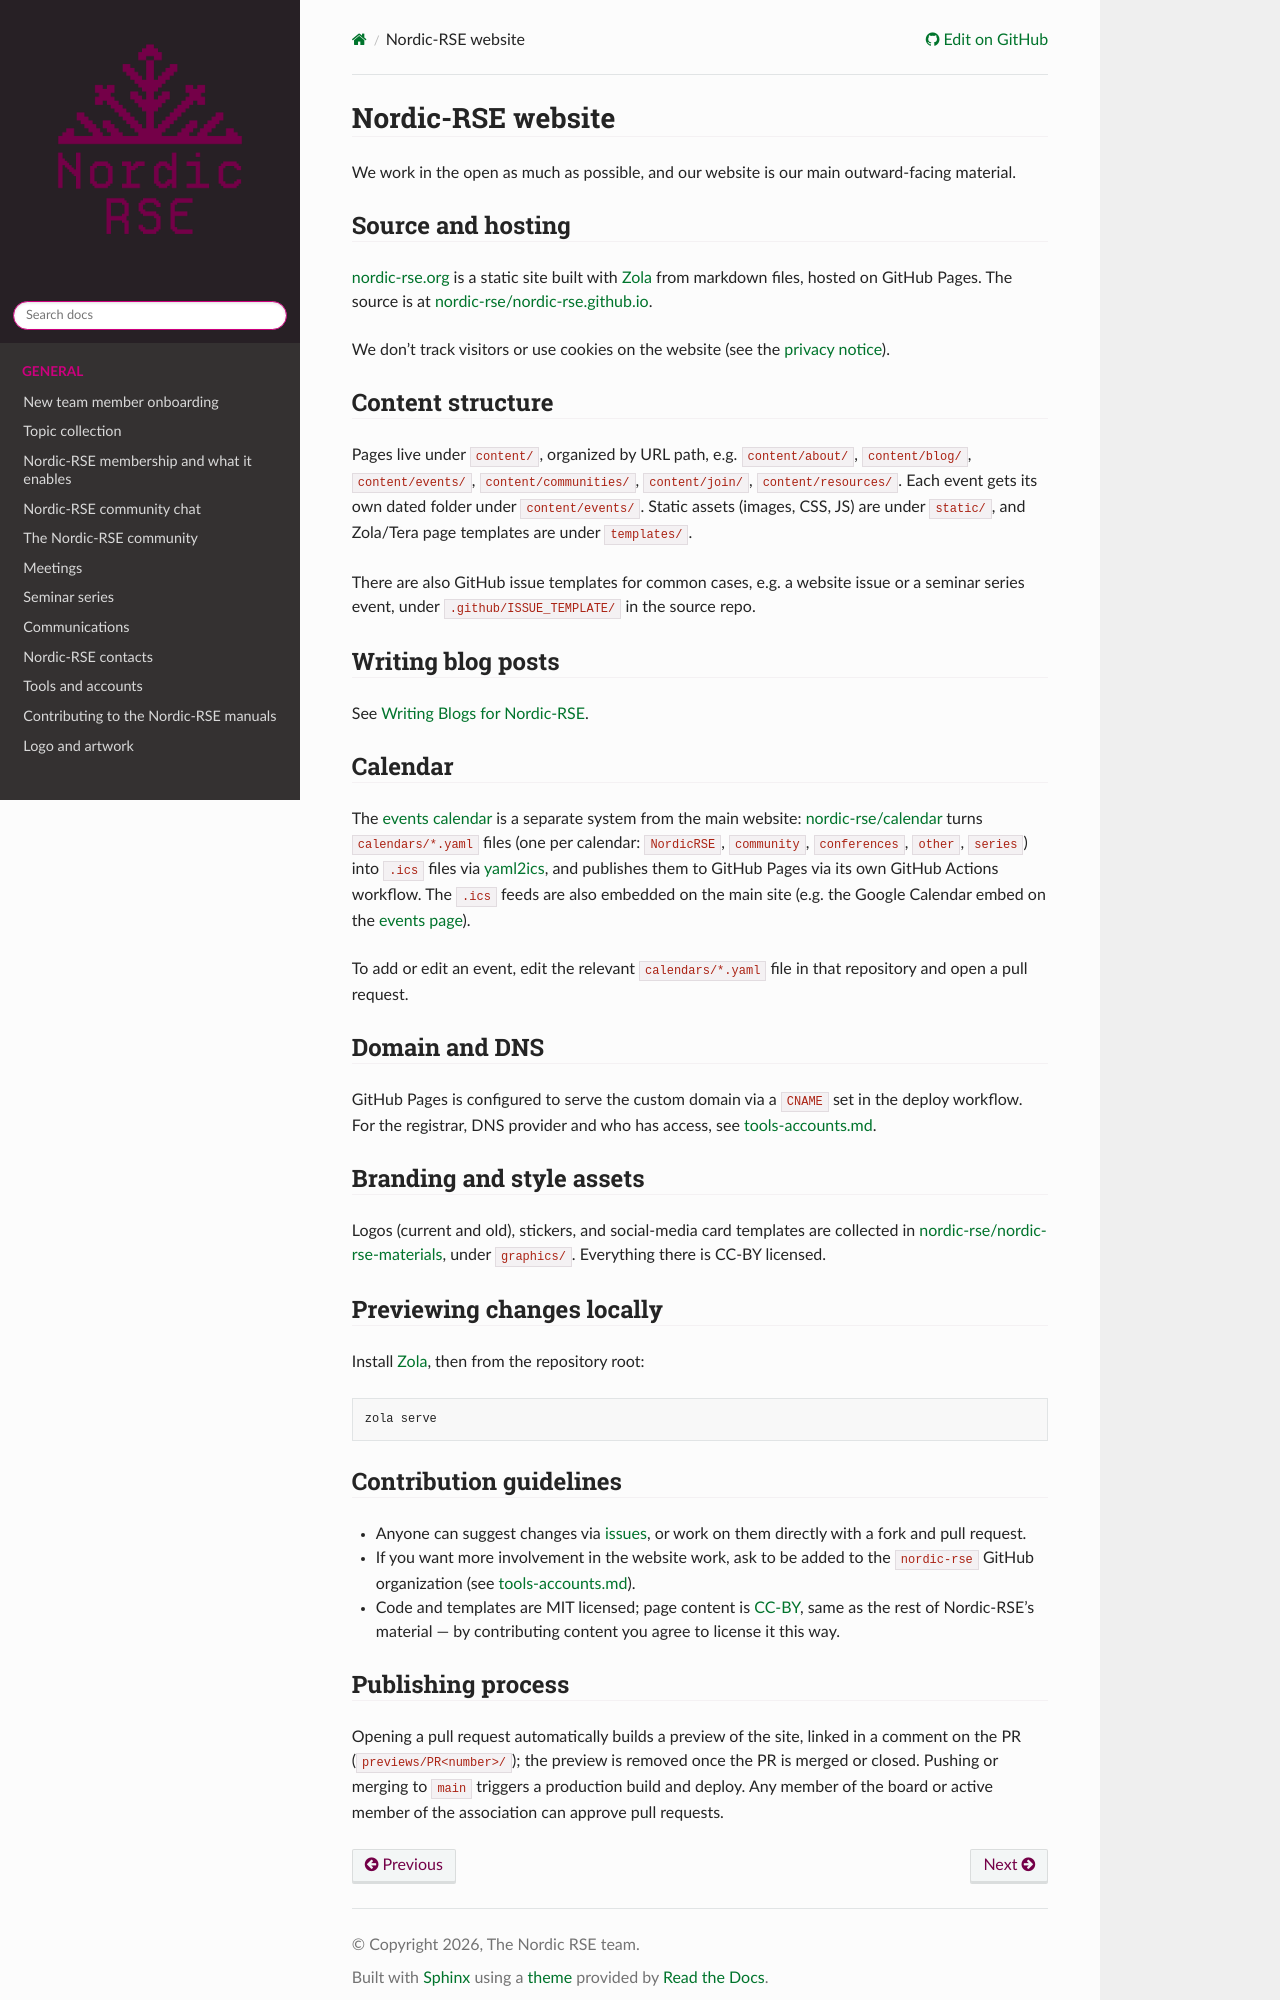

repository: nordic-rse/nrse-manuals · page: website/index.html · generator: sphinx

# Nordic-RSE website

We work in the open as much as possible, and our website is our main outward-facing material.

## Source and hosting

[nordic-rse.org](https://nordic-rse.org) is a static site built with [Zola](https://www.getzola.org/) from markdown files, hosted on GitHub Pages. The source is at [nordic-rse/nordic-rse.github.io](https://github.com/nordic-rse/nordic-rse.github.io).

We don't track visitors or use cookies on the website (see the [privacy notice](https://nordic-rse.org/about/governance/privacy/)).

## Content structure

Pages live under `content/`, organized by URL path, e.g. `content/about/`, `content/blog/`, `content/events/`, `content/communities/`, `content/join/`, `content/resources/`. Each event gets its own dated folder under `content/events/`. Static assets (images, CSS, JS) are under `static/`, and Zola/Tera page templates are under `templates/`.

There are also GitHub issue templates for common cases, e.g. a website issue or a seminar series event, under `.github/ISSUE_TEMPLATE/` in the source repo.

## Writing blog posts

See [](blog.md).


## Calendar

The [events calendar](https://nordic-rse.org/calendar/) is a separate system from the main website: [nordic-rse/calendar](https://github.com/nordic-rse/calendar) turns `calendars/*.yaml` files (one per calendar: `NordicRSE`, `community`, `conferences`, `other`, `series`) into `.ics` files via [yaml2ics](https://github.com/scientific-python/yaml2ics), and publishes them to GitHub Pages via its own GitHub Actions workflow. The `.ics` feeds are also embedded on the main site (e.g. the Google Calendar embed on the [events page](https://nordic-rse.org/events/#calendar)).

To add or edit an event, edit the relevant `calendars/*.yaml` file in that repository and open a pull request.

## Domain and DNS

GitHub Pages is configured to serve the custom domain via a `CNAME` set in the deploy workflow. For the registrar, DNS provider and who has access, see [tools-accounts.md](../tools-accounts.md#code-and-websites).

## Branding and style assets

Logos (current and old), stickers, and social-media card templates are collected in [nordic-rse/nordic-rse-materials](https://github.com/nordic-rse/nordic-rse-materials), under `graphics/`. Everything there is CC-BY licensed.

## Previewing changes locally

Install [Zola](https://www.getzola.org/documentation/getting-started/installation/), then from the repository root:

```
zola serve
```

## Contribution guidelines

- Anyone can suggest changes via [issues](https://github.com/nordic-rse/nordic-rse.github.io/issues), or work on them directly with a fork and pull request.
- If you want more involvement in the website work, ask to be added to the `nordic-rse` GitHub organization (see [tools-accounts.md](../tools-accounts.md#code-and-websites)).
- Code and templates are MIT licensed; page content is [CC-BY](http://creativecommons.org/licenses/by/4.0/), same as the rest of Nordic-RSE's material — by contributing content you agree to license it this way.
